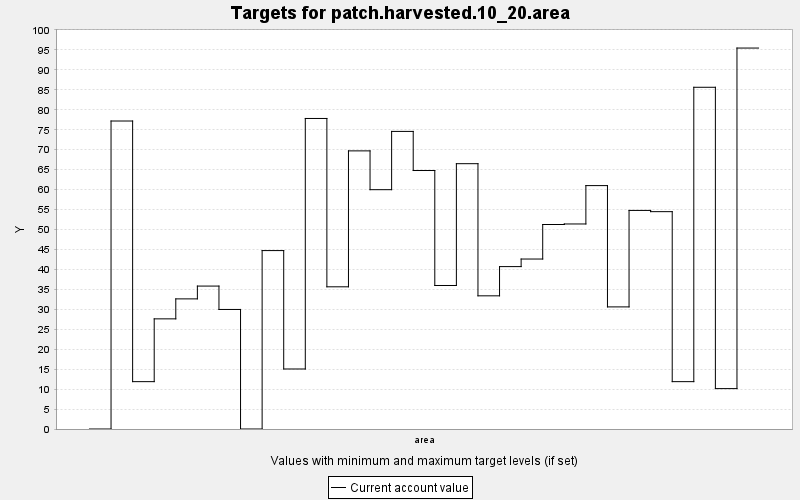

Data behind this chart, as committed beside it:
TARGET, PERIOD, YEAR, PERIODWIDTH, MINIMUM, MAXIMUM, MINWEIGHT, MAXWEIGHT, CURRENT, SUMMARY
patch.harvested.10_20.area, 0, 0, 10.0, 0.0, 1.0, 0.001, 0.001, 0.0, 1.0
patch.harvested.10_20.area, 1, 10, 10.0, 0.0, 1.0, 0.001, 0.001, 77.19, 1.0
patch.harvested.10_20.area, 2, 20, 10.0, 0.0, 1.0, 0.001, 0.001, 11.87, 1.0
patch.harvested.10_20.area, 3, 30, 10.0, 0.0, 1.0, 0.001, 0.001, 27.6, 1.0
patch.harvested.10_20.area, 4, 40, 10.0, 0.0, 1.0, 0.001, 0.001, 32.61, 1.0
patch.harvested.10_20.area, 5, 50, 10.0, 0.0, 1.0, 0.001, 0.001, 35.82, 1.0
patch.harvested.10_20.area, 6, 60, 10.0, 0.0, 1.0, 0.001, 0.001, 29.96, 1.0
patch.harvested.10_20.area, 7, 70, 10.0, 0.0, 1.0, 0.001, 0.001, 0.0, 1.0
patch.harvested.10_20.area, 8, 80, 10.0, 0.0, 1.0, 0.001, 0.001, 44.72, 1.0
patch.harvested.10_20.area, 9, 90, 10.0, 0.0, 1.0, 0.001, 0.001, 15.04, 1.0
patch.harvested.10_20.area, 10, 100, 10.0, 0.0, 1.0, 0.001, 0.001, 77.83, 1.0
patch.harvested.10_20.area, 11, 110, 10.0, 0.0, 1.0, 0.001, 0.001, 35.64, 1.0
patch.harvested.10_20.area, 12, 120, 10.0, 0.0, 1.0, 0.001, 0.001, 69.7, 1.0
patch.harvested.10_20.area, 13, 130, 10.0, 0.0, 1.0, 0.001, 0.001, 59.98, 1.0
patch.harvested.10_20.area, 14, 140, 10.0, 0.0, 1.0, 0.001, 0.001, 74.58, 1.0
patch.harvested.10_20.area, 15, 150, 10.0, 0.0, 1.0, 0.001, 0.001, 64.78, 1.0
patch.harvested.10_20.area, 16, 160, 10.0, 0.0, 1.0, 0.001, 0.001, 35.97, 1.0
patch.harvested.10_20.area, 17, 170, 10.0, 0.0, 1.0, 0.001, 0.001, 66.49, 1.0
patch.harvested.10_20.area, 18, 180, 10.0, 0.0, 1.0, 0.001, 0.001, 33.38, 1.0
patch.harvested.10_20.area, 19, 190, 10.0, 0.0, 1.0, 0.001, 0.001, 40.7, 1.0
patch.harvested.10_20.area, 20, 200, 10.0, 0.0, 1.0, 0.001, 0.001, 42.6, 1.0
patch.harvested.10_20.area, 21, 210, 10.0, 0.0, 1.0, 0.001, 0.001, 51.25, 1.0
patch.harvested.10_20.area, 22, 220, 10.0, 0.0, 1.0, 0.001, 0.001, 51.39, 1.0
patch.harvested.10_20.area, 23, 230, 10.0, 0.0, 1.0, 0.001, 0.001, 61, 1.0
patch.harvested.10_20.area, 24, 240, 10.0, 0.0, 1.0, 0.001, 0.001, 30.6, 1.0
patch.harvested.10_20.area, 25, 250, 10.0, 0.0, 1.0, 0.001, 0.001, 54.78, 1.0
patch.harvested.10_20.area, 26, 260, 10.0, 0.0, 1.0, 0.001, 0.001, 54.47, 1.0
patch.harvested.10_20.area, 27, 270, 10.0, 0.0, 1.0, 0.001, 0.001, 11.87, 1.0
patch.harvested.10_20.area, 28, 280, 10.0, 0.0, 1.0, 0.001, 0.001, 85.64, 1.0
patch.harvested.10_20.area, 29, 290, 10.0, 0.0, 1.0, 0.001, 0.001, 10.12, 1.0
patch.harvested.10_20.area, 30, 300, 10.0, 0.0, 1.0, 0.001, 0.001, 95.47, 1.0
